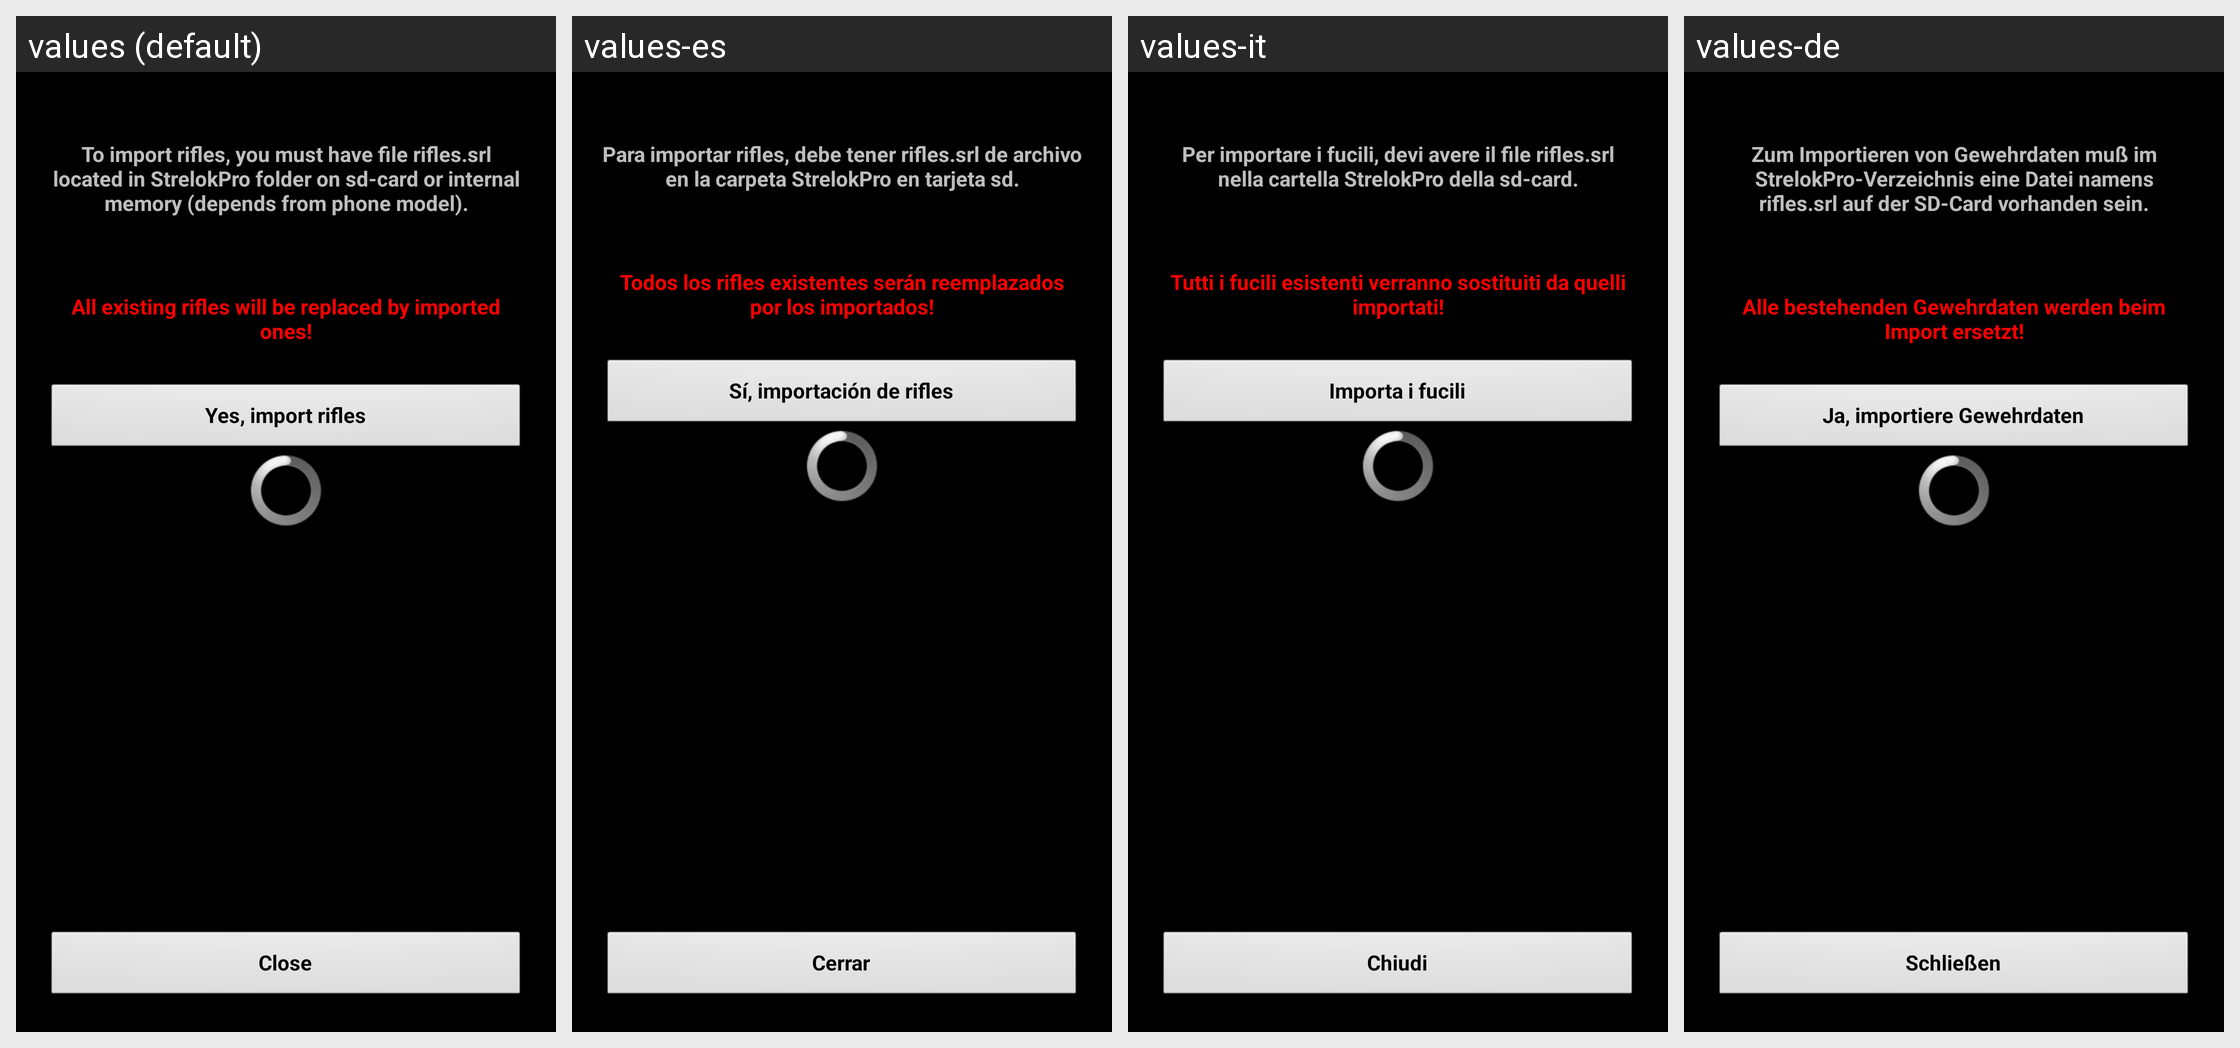

This grid shows one Android layout under several languages. Give, for every string resource on the screen, its name, the default text and each shown locale's text.
Android screen res/layout/import_rifles.xml rendered under 4 locales, left to right: values (default), values-es, values-it, values-de. Device: Nexus 5 (rendered at 1080×1920; each locale shown at half size, 540×960, under a caption strip naming it); theme MyTheme.
Other locales in the repository, not shown: values-ar, values-be, values-bg, values-bn, values-da, values-en-rGB, values-fa, values-fi, values-fr, values-hi, values-in, values-ja, values-ko, values-nb, values-nl, values-pl, values-pt, values-pt-rBR, values-pt-rPT, values-ru, values-sv, values-tg, values-tr, values-zh, values-zh-rCN, values-zh-rHK, values-zh-rSG, values-zh-rTW.
Strings drawn on this screen, with the default value and each locale's value (text and hints the layout hard-codes, and strings that could not be matched under every locale, appear in the picture but are not listed):

import_message
  values: To import rifles, you must have file rifles.srl located in StrelokPro folder on sd-card or internal memory (depends from phone model).
  values-es: Para importar rifles, debe tener rifles.srl de archivo en la carpeta StrelokPro en tarjeta sd.
  values-it: Per importare i fucili, devi avere il file rifles.srl nella cartella StrelokPro della sd-card.
  values-de: Zum Importieren von Gewehrdaten muß im StrelokPro-Verzeichnis eine Datei namens rifles.srl auf der SD-Card vorhanden sein.

import_message2
  values: All existing rifles will be replaced by imported ones!
  values-es: Todos los rifles existentes serán reemplazados por los importados!
  values-it: Tutti i fucili esistenti verranno sostituiti da quelli importati!
  values-de: Alle bestehenden Gewehrdaten werden beim Import ersetzt!

import_button
  values: Yes, import rifles
  values-es: Sí, importación de rifles
  values-it: Importa i fucili
  values-de: Ja, importiere Gewehrdaten

close_label
  values: Close
  values-es: Cerrar
  values-it: Chiudi
  values-de: Schließen
